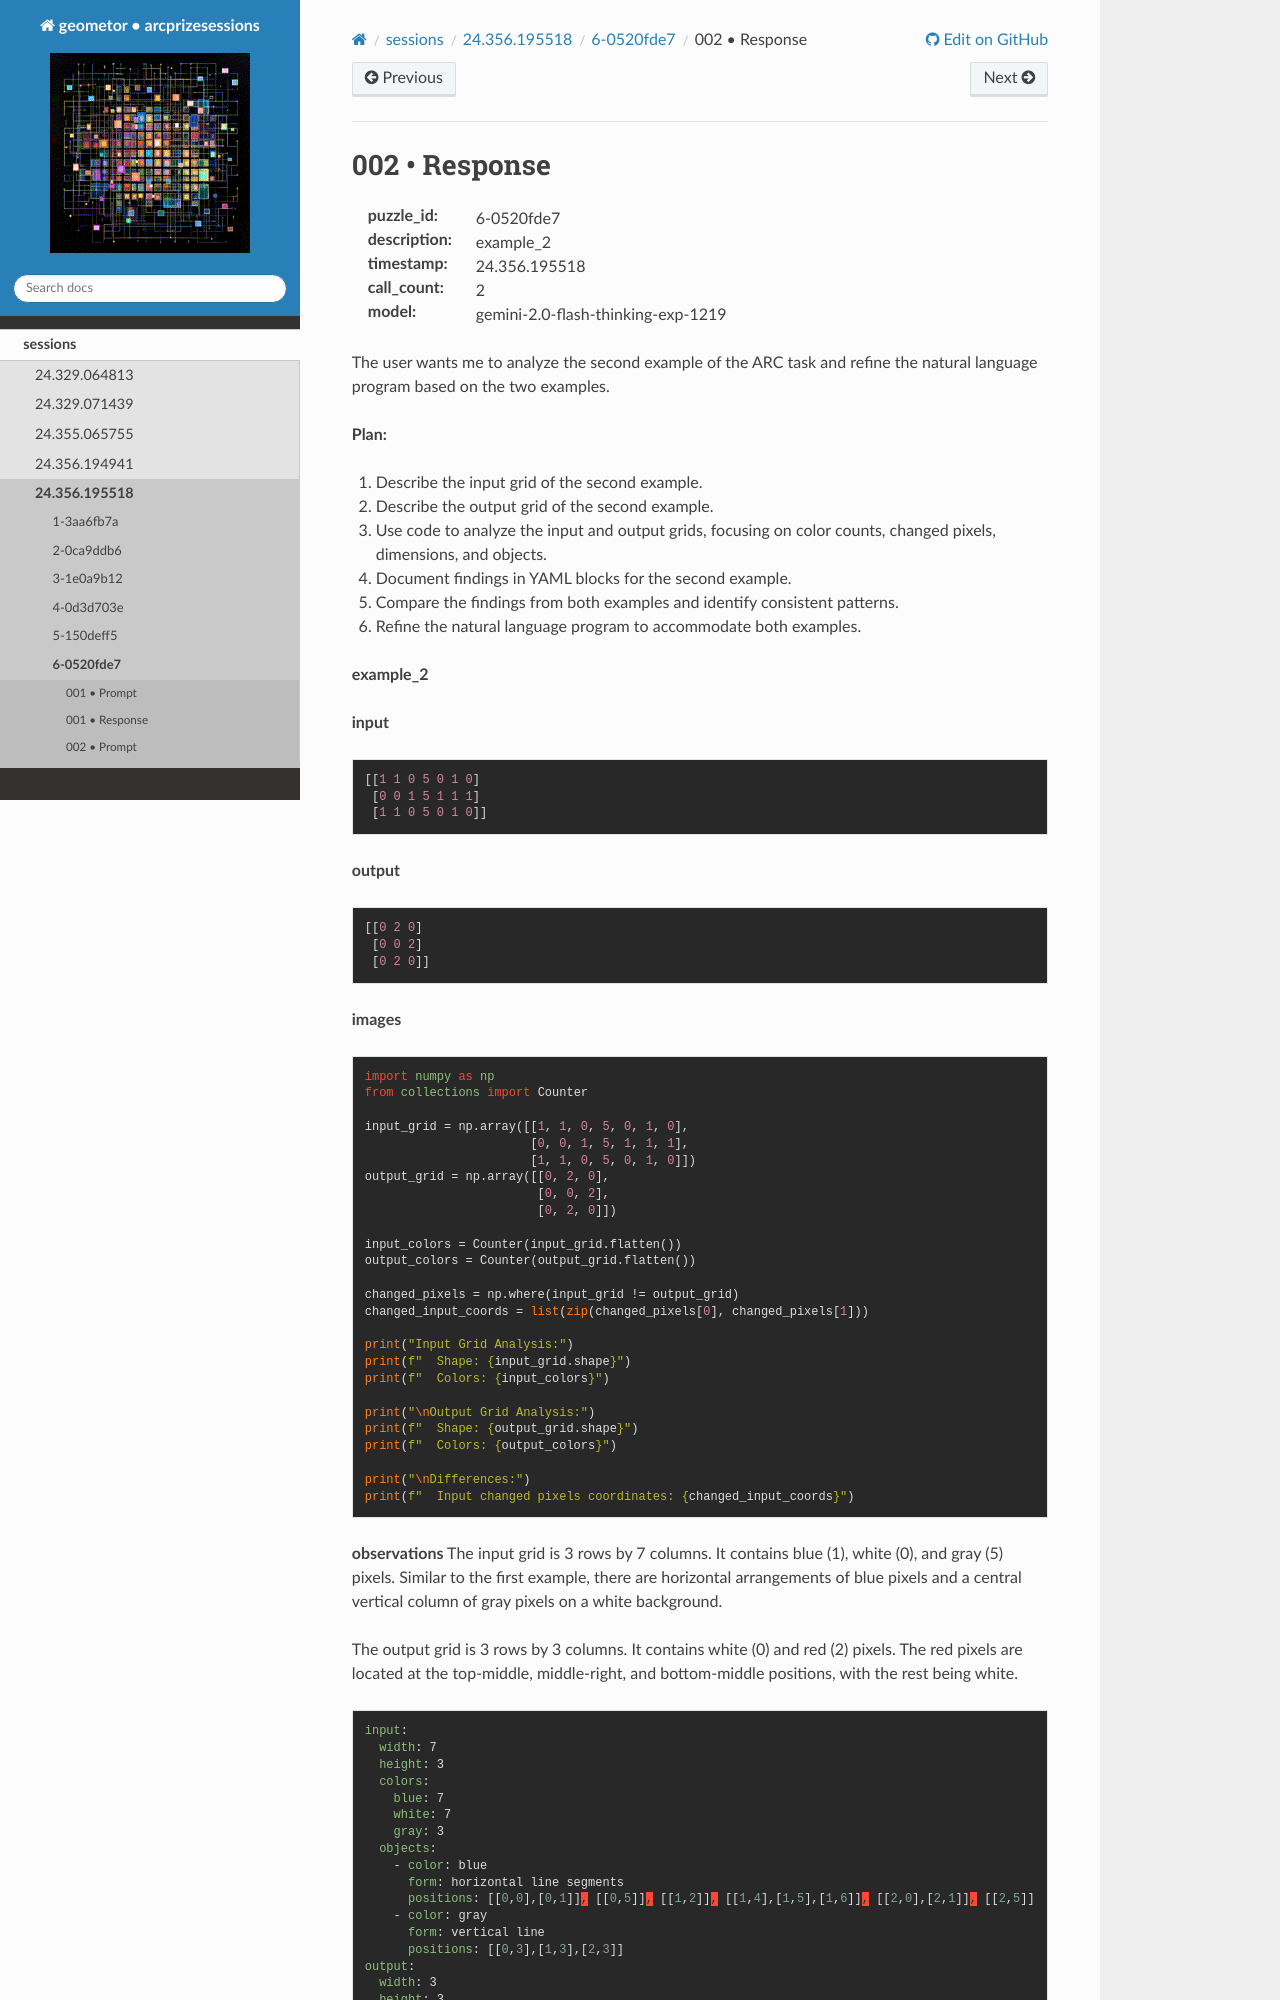

repository: geometor/arcprizesessions · page: sessions/24.356.195518/6-0520fde7/002-response/index.html · generator: sphinx

002 • Response
==============

:puzzle_id: 6-0520fde7
:description: example_2
:timestamp: 24.356.195518
:call_count: 2

:model: gemini-2.0-flash-thinking-exp-1219






The user wants me to analyze the second example of the ARC task and refine the natural language program based on the two examples.

**Plan:**


#. Describe the input grid of the second example.
#. Describe the output grid of the second example.
#. Use code to analyze the input and output grids, focusing on color counts, changed pixels, dimensions, and objects.
#. Document findings in YAML blocks for the second example.
#. Compare the findings from both examples and identify consistent patterns.
#. Refine the natural language program to accommodate both examples.






**example_2**

**input**

.. code-block::

   [[1 1 0 5 0 1 0]
    [0 0 1 5 1 1 1]
    [1 1 0 5 0 1 0]]

**output**

.. code-block::

   [[0 2 0]
    [0 0 2]
    [0 2 0]]

**images**

.. code-block:: python

   import numpy as np
   from collections import Counter

   input_grid = np.array([[1, 1, 0, 5, 0, 1, 0],
                          [0, 0, 1, 5, 1, 1, 1],
                          [1, 1, 0, 5, 0, 1, 0]])
   output_grid = np.array([[0, 2, 0],
                           [0, 0, 2],
                           [0, 2, 0]])

   input_colors = Counter(input_grid.flatten())
   output_colors = Counter(output_grid.flatten())

   changed_pixels = np.where(input_grid != output_grid)
   changed_input_coords = list(zip(changed_pixels[0], changed_pixels[1]))

   print("Input Grid Analysis:")
   print(f"  Shape: {input_grid.shape}")
   print(f"  Colors: {input_colors}")

   print("\nOutput Grid Analysis:")
   print(f"  Shape: {output_grid.shape}")
   print(f"  Colors: {output_colors}")

   print("\nDifferences:")
   print(f"  Input changed pixels coordinates: {changed_input_coords}")

**observations**
The input grid is 3 rows by 7 columns. It contains blue (1), white (0), and gray (5) pixels. Similar to the first example, there are horizontal arrangements of blue pixels and a central vertical column of gray pixels on a white background.

The output grid is 3 rows by 3 columns. It contains white (0) and red (2) pixels. The red pixels are located at the top-middle, middle-right, and bottom-middle positions, with the rest being white.

.. code-block:: yaml

   input:
     width: 7
     height: 3
     colors:
       blue: 7
       white: 7
       gray: 3
     objects:
       - color: blue
         form: horizontal line segments
         positions: [[0,0],[0,1]], [[0,5]], [[1,2]], [[1,4],[1,5],[1,6]], [[2,0],[2,1]], [[2,5]]
       - color: gray
         form: vertical line
         positions: [[0,3],[1,3],[2,3]]
   output:
     width: 3
     height: 3
     colors:
       white: 6
       red: 3
     objects:
       - color: red
         form: single pixels
         positions: [[0,1],[1,2],[2,1]]

.. code-block:: yaml
